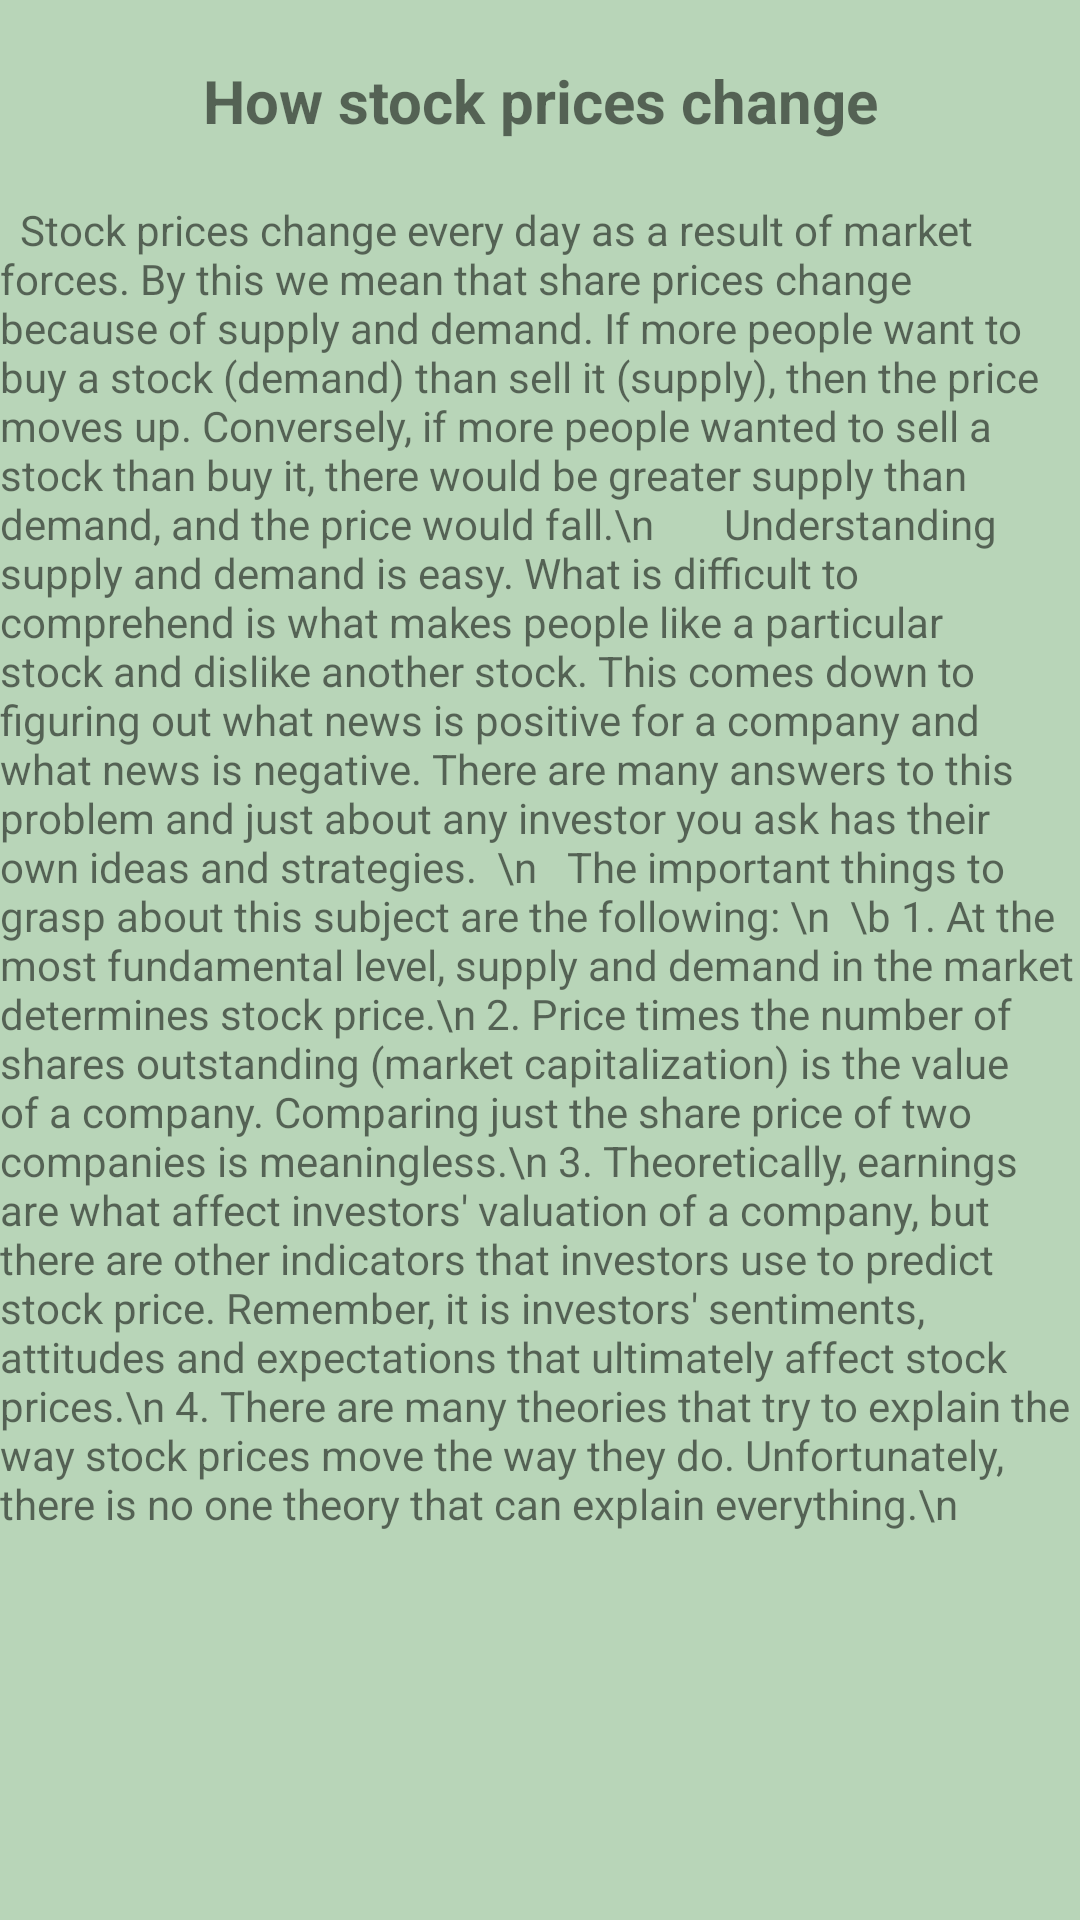

Layout XML and referenced resources for this Android screen:
<!-- AndroidManifest.xml: application theme MyMaterialTheme -->
<!-- res/layout/activity_learn_two.xml -->
<RelativeLayout xmlns:android="http://schemas.android.com/apk/res/android"
    xmlns:tools="http://schemas.android.com/tools" android:layout_width="match_parent"
    android:layout_height="match_parent"
    android:background="#B8D5B8"
    tools:context="com.example.jeevika.materialdesign.LearnTwo">

    <TextView android:text="PAGE 2" android:layout_width="wrap_content"
        android:layout_height="wrap_content" />
    <TextView
        android:text="How stock prices change"
        android:layout_width="match_parent"
        android:layout_height="wrap_content"
        android:textStyle="bold"
        android:background="#B8D5B8"
        android:gravity="center_horizontal"
        android:id="@+id/textView2"
        android:padding="20dp"

        android:textSize="20dp"
        android:layout_alignParentTop="true"
        android:layout_alignParentLeft="true"
        android:layout_alignParentStart="true" /> "/>
    <ScrollView
        android:layout_width="wrap_content"
        android:layout_height="wrap_content"
        android:id="@+id/scrollView"
        android:layout_below="@+id/textView2">

        <TextView android:text="

Stock prices change every day as a result of market forces. By this we mean that share prices change because of supply and demand. If more people want to buy a stock (demand) than sell it (supply), then the price moves up. Conversely, if more people wanted to sell a stock than buy it, there would be greater supply than demand, and the price would fall.\n


    Understanding supply and demand is easy. What is difficult to comprehend is what makes people like a particular stock and dislike another stock. This comes down to figuring out what news is positive for a company and what news is negative. There are many answers to this problem and just about any investor you ask has their own ideas and strategies.
 \n   The important things to grasp about this subject are the following: \n

\b 1. At the most fundamental level, supply and demand in the market determines stock price.\n
2. Price times the number of shares outstanding (market capitalization) is the value of a company. Comparing just the share price of two companies is meaningless.\n
3. Theoretically, earnings are what affect investors' valuation of a company, but there are other indicators that investors use to predict stock price. Remember, it is investors' sentiments, attitudes and expectations that ultimately affect stock prices.\n
4. There are many theories that try to explain the way stock prices move the way they do. Unfortunately, there is no one theory that can explain everything.\n

                        "
            android:layout_width="wrap_content"
            android:layout_height="wrap_content"
            android:layout_alignParentBottom="true" />

    </ScrollView>

</RelativeLayout>
<!-- resources referenced by this layout -->
<resources>
  <style name="MyMaterialTheme" parent="MyMaterialTheme.Base">
  
      </style>
  <style name="MyMaterialTheme.Base" parent="Theme.AppCompat.Light.DarkActionBar">
          <item name="windowNoTitle">true</item>
          <item name="windowActionBar">false</item>
          <item name="colorPrimary">@color/colorPrimary</item>
          <item name="colorPrimaryDark">@color/colorPrimaryDark</item>
          <item name="colorAccent">@color/colorAccent</item>
      </style>
  <color name="colorPrimary">#00897b</color>
  <color name="colorPrimaryDark">#004D40</color>
  <color name="colorAccent">#FF6501</color>
</resources>
